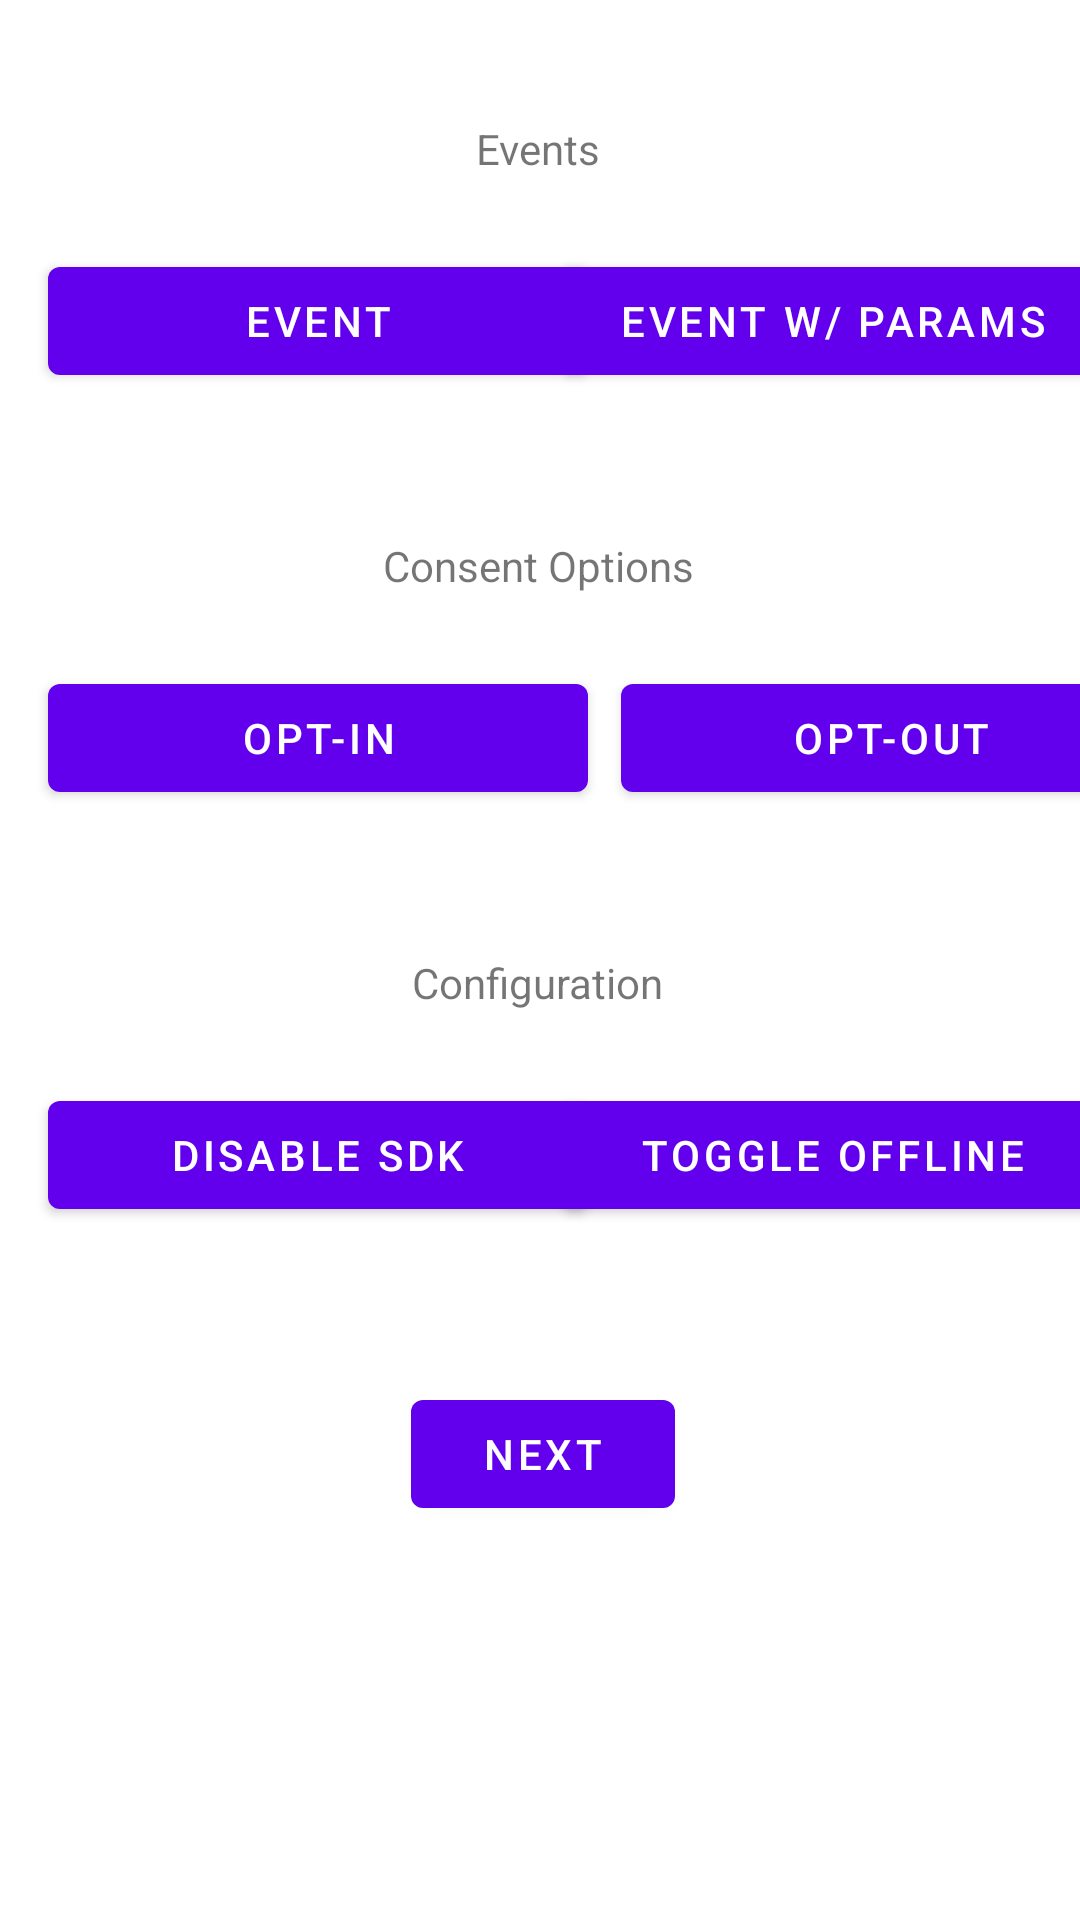

Reconstruct the res/layout file that produces this screen, plus the resources it refers to.
<!-- AndroidManifest.xml: application theme Theme.TealiumAdjust -->
<!-- res/layout/fragment_first.xml -->
<?xml version="1.0" encoding="utf-8"?>
<androidx.constraintlayout.widget.ConstraintLayout xmlns:android="http://schemas.android.com/apk/res/android"
    xmlns:app="http://schemas.android.com/apk/res-auto"
    xmlns:tools="http://schemas.android.com/tools"
    android:layout_width="match_parent"
    android:layout_height="match_parent"
    tools:context=".MainFragment">

    <TextView
        android:id="@+id/textview_events"
        android:layout_width="wrap_content"
        android:layout_height="wrap_content"
        android:layout_marginTop="40dp"
        android:text="@string/events"
        app:layout_constraintEnd_toEndOf="parent"
        app:layout_constraintHorizontal_bias="0.498"
        app:layout_constraintStart_toStartOf="parent"
        app:layout_constraintTop_toTopOf="parent" />

    <TextView
        android:id="@+id/textview_consent"
        android:layout_width="wrap_content"
        android:layout_height="wrap_content"
        android:layout_marginTop="48dp"
        android:text="@string/consent_options"
        app:layout_constraintEnd_toEndOf="parent"
        app:layout_constraintHorizontal_bias="0.498"
        app:layout_constraintStart_toStartOf="parent"
        app:layout_constraintTop_toBottomOf="@+id/button_event" />

    <TextView
        android:id="@+id/textview_config"
        android:layout_width="wrap_content"
        android:layout_height="wrap_content"
        android:layout_marginTop="48dp"
        android:text="@string/configuration"
        app:layout_constraintEnd_toEndOf="parent"
        app:layout_constraintHorizontal_bias="0.498"
        app:layout_constraintStart_toStartOf="parent"
        app:layout_constraintTop_toBottomOf="@+id/button_opt_in" />

    <Button
        android:id="@+id/button_first"
        android:layout_width="wrap_content"
        android:layout_height="wrap_content"
        android:layout_marginBottom="80dp"
        android:text="@string/next"
        app:layout_constraintBottom_toBottomOf="parent"
        app:layout_constraintEnd_toEndOf="parent"
        app:layout_constraintHorizontal_bias="0.504"
        app:layout_constraintStart_toStartOf="parent"
        app:layout_constraintTop_toBottomOf="@+id/button_disable_sdk" />

    <Button
        android:id="@+id/button_event"
        android:layout_width="180dp"
        android:layout_height="wrap_content"
        android:layout_marginStart="16dp"
        android:layout_marginTop="24dp"
        android:text="@string/event"
        app:layout_constraintStart_toStartOf="parent"
        app:layout_constraintTop_toBottomOf="@+id/textview_events" />

    <Button
        android:id="@+id/button_opt_in"
        android:layout_width="180dp"
        android:layout_height="wrap_content"
        android:layout_marginStart="16dp"
        android:layout_marginTop="24dp"
        android:text="@string/opt_in"
        app:layout_constraintStart_toStartOf="parent"
        app:layout_constraintTop_toBottomOf="@+id/textview_consent" />

    <Button
        android:id="@+id/button_disable_sdk"
        android:layout_width="180dp"
        android:layout_height="wrap_content"
        android:layout_marginStart="16dp"
        android:layout_marginTop="24dp"
        android:text="@string/disable_sdk"
        app:layout_constraintStart_toStartOf="parent"
        app:layout_constraintTop_toBottomOf="@+id/textview_config" />

    <Button
        android:id="@+id/button_offline_mode"
        android:layout_width="180dp"
        android:layout_height="wrap_content"
        android:layout_marginTop="24dp"
        android:text="@string/toggle_offline"
        app:layout_constraintEnd_toEndOf="parent"
        app:layout_constraintHorizontal_bias="0.542"
        app:layout_constraintStart_toEndOf="@+id/button_disable_sdk"
        app:layout_constraintTop_toBottomOf="@+id/textview_config" />

    <Button
        android:id="@+id/button_opt_out"
        android:layout_width="180dp"
        android:layout_height="wrap_content"
        android:layout_marginStart="16dp"
        android:layout_marginTop="24dp"
        android:text="@string/opt_out"
        app:layout_constraintEnd_toEndOf="parent"
        app:layout_constraintHorizontal_bias="0.157"
        app:layout_constraintStart_toEndOf="@+id/button_opt_in"
        app:layout_constraintTop_toBottomOf="@+id/textview_consent" />

    <Button
        android:id="@+id/button_event_with_params"
        android:layout_width="180dp"
        android:layout_height="wrap_content"
        android:layout_marginTop="24dp"
        android:text="@string/event_w_params"
        app:layout_constraintEnd_toEndOf="parent"
        app:layout_constraintHorizontal_bias="0.542"
        app:layout_constraintStart_toEndOf="@+id/button_event"
        app:layout_constraintTop_toBottomOf="@+id/textview_events" />
</androidx.constraintlayout.widget.ConstraintLayout>
<!-- resources referenced by this layout -->
<resources>
  <string name="configuration">Configuration</string>
  <string name="consent_options">Consent Options</string>
  <string name="disable_sdk">Disable SDK</string>
  <string name="event">Event</string>
  <string name="event_w_params">Event w/ Params</string>
  <string name="events">Events</string>
  <string name="next">Next</string>
  <string name="opt_in">Opt-In</string>
  <string name="opt_out">Opt-Out</string>
  <string name="toggle_offline">Toggle Offline</string>
  <style name="Theme.TealiumAdjust" parent="Theme.MaterialComponents.DayNight.DarkActionBar">
          
          <item name="colorPrimary">@color/purple_500</item>
          <item name="colorPrimaryVariant">@color/purple_700</item>
          <item name="colorOnPrimary">@color/white</item>
          
          <item name="colorSecondary">@color/teal_200</item>
          <item name="colorSecondaryVariant">@color/teal_700</item>
          <item name="colorOnSecondary">@color/black</item>
          
          <item name="android:statusBarColor" tools:targetApi="l">?attr/colorPrimaryVariant</item>
          
      </style>
  <!-- not gathered from this repository: default colours our renderer supplied (Android Studio template values) -->
  <color name="purple_500">#FF6200EE</color>
  <color name="purple_700">#FF3700B3</color>
  <color name="teal_200">#FF03DAC5</color>
  <color name="teal_700">#FF018786</color>
  <color name="black">#FF000000</color>
  <color name="white">#FFFFFFFF</color>
</resources>
